Image classification data set "indian_spices" (lipika1911/mp on GitHub). Class labels (12): caraway seeds, cinnamon stick, cloves, coriander seeds, cumin seeds, dry ginger, dry red chilly, fennel seeds, green cardamom, nutmeg, star anise, stone flowers.

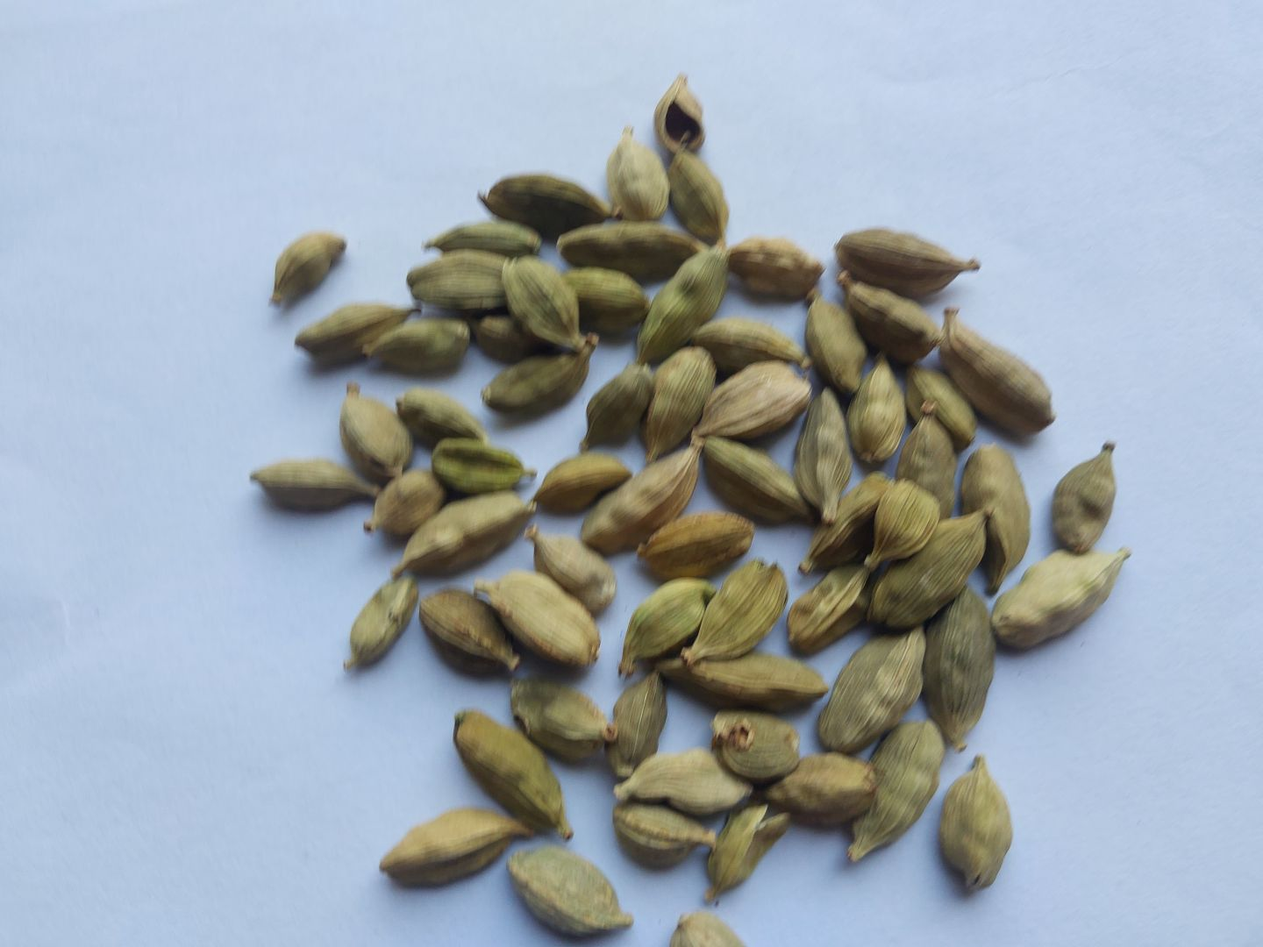
Label: green cardamom

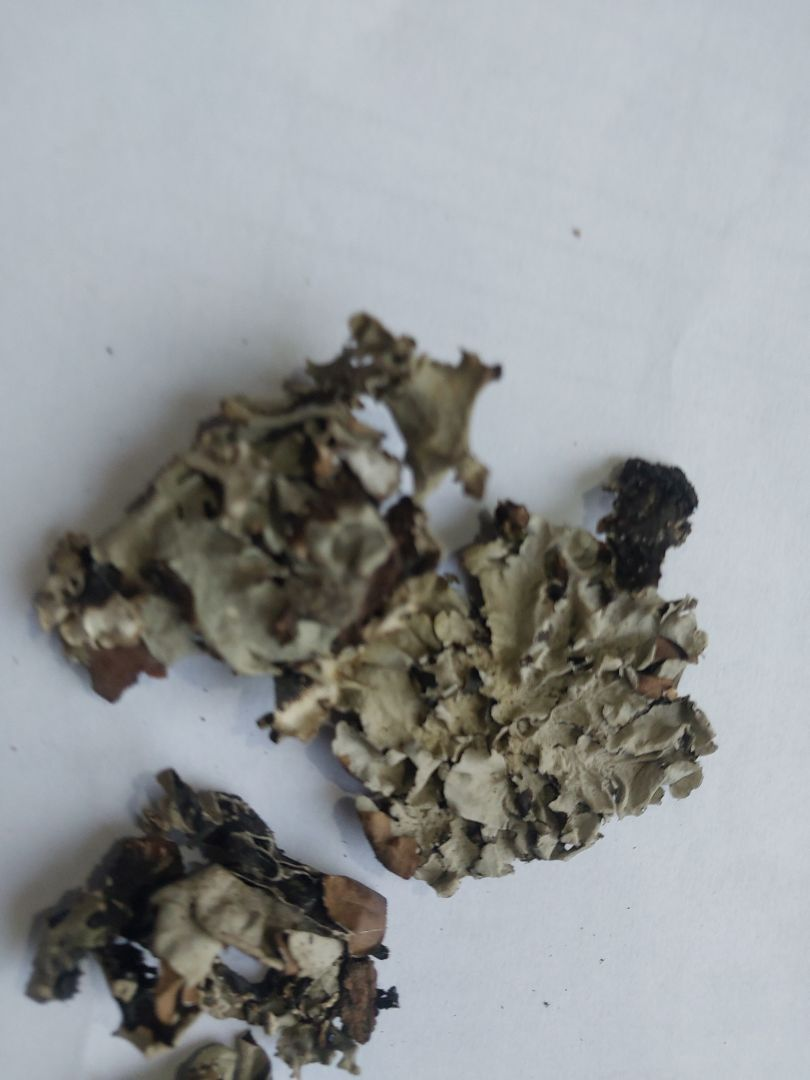
Label: stone flowers

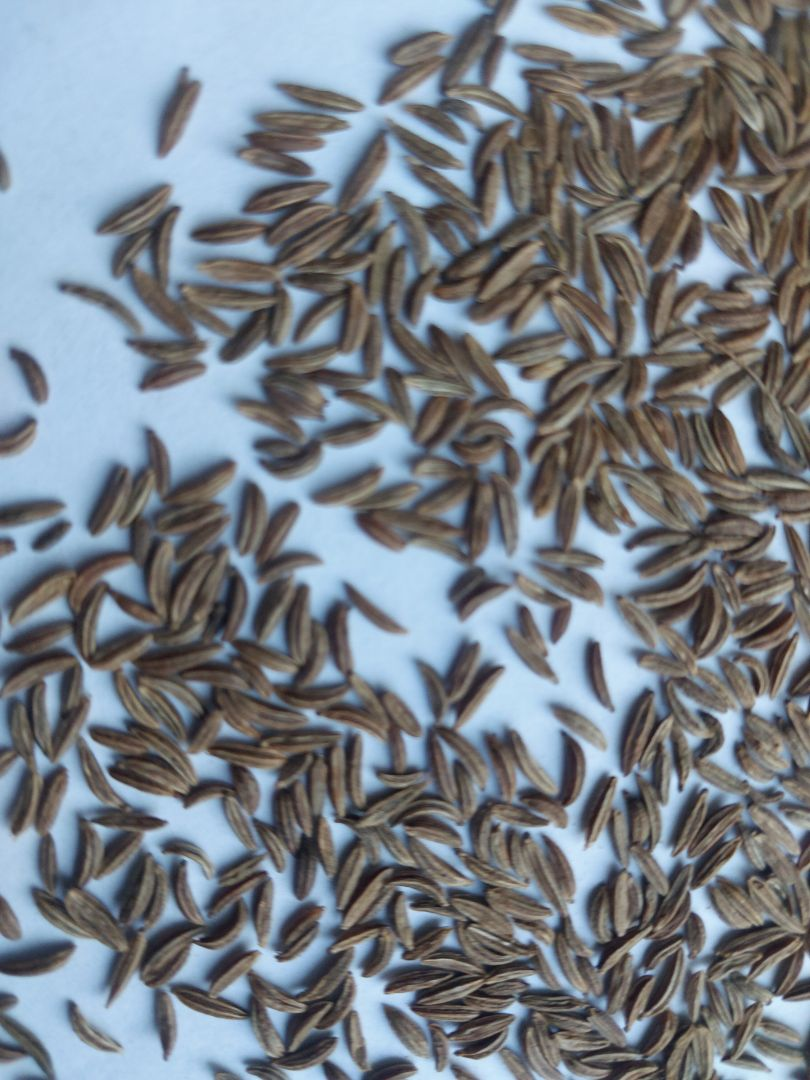
Label: caraway seeds

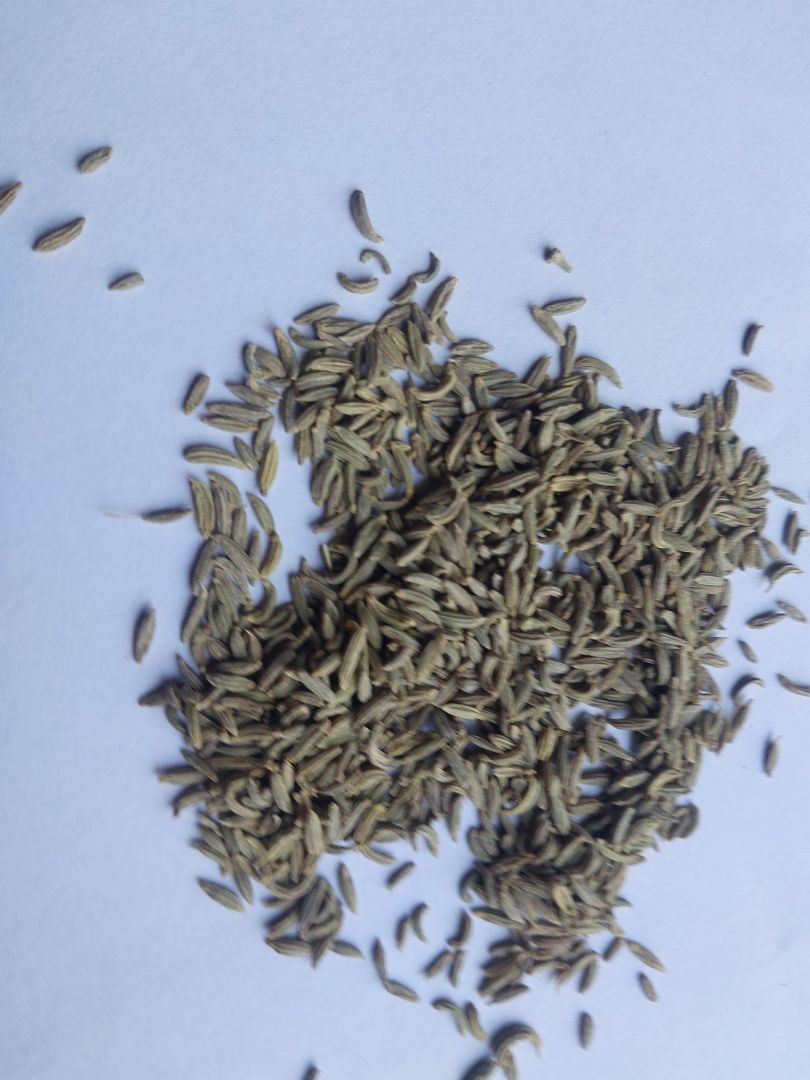
Label: fennel seeds

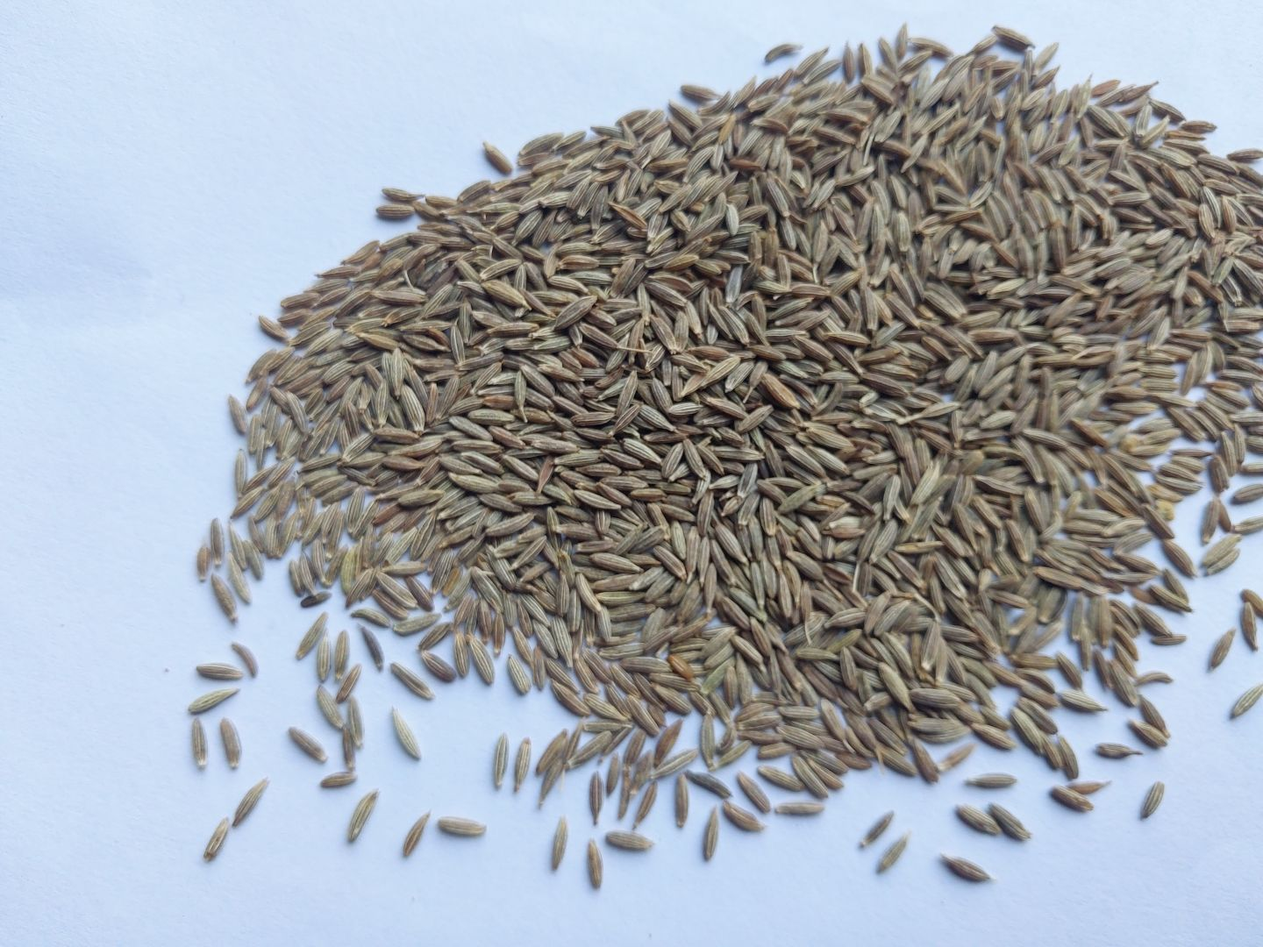
Label: cumin seeds

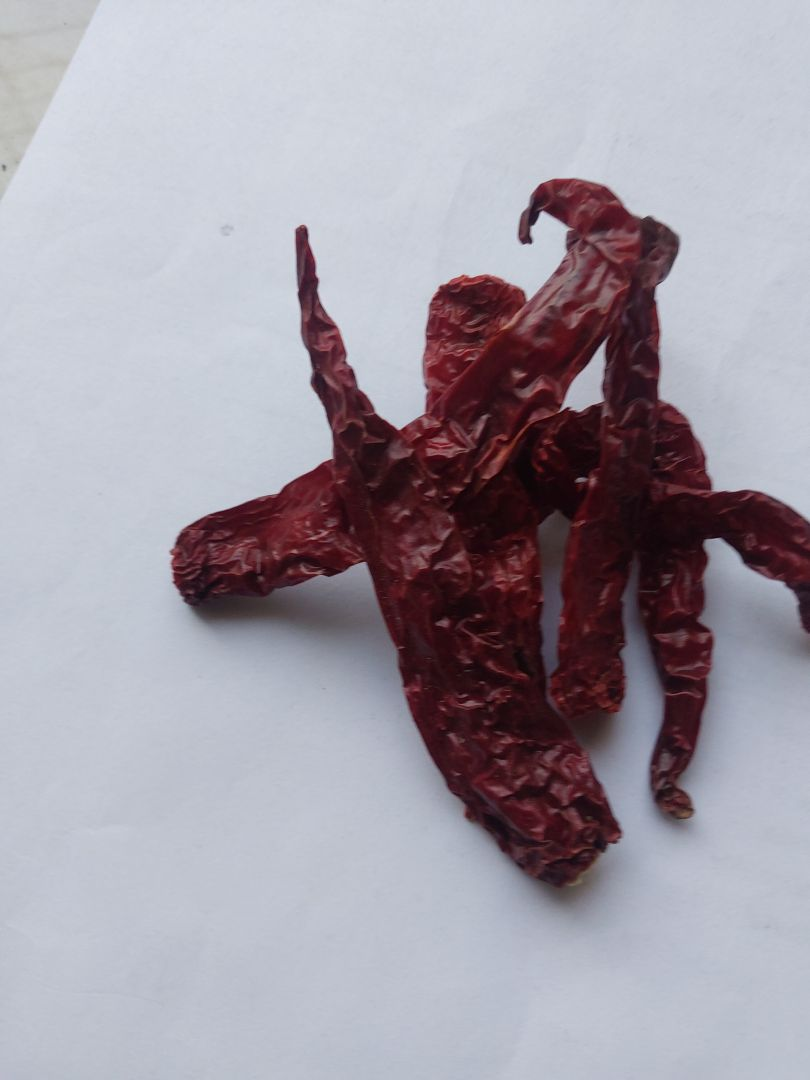
Label: dry red chilly
